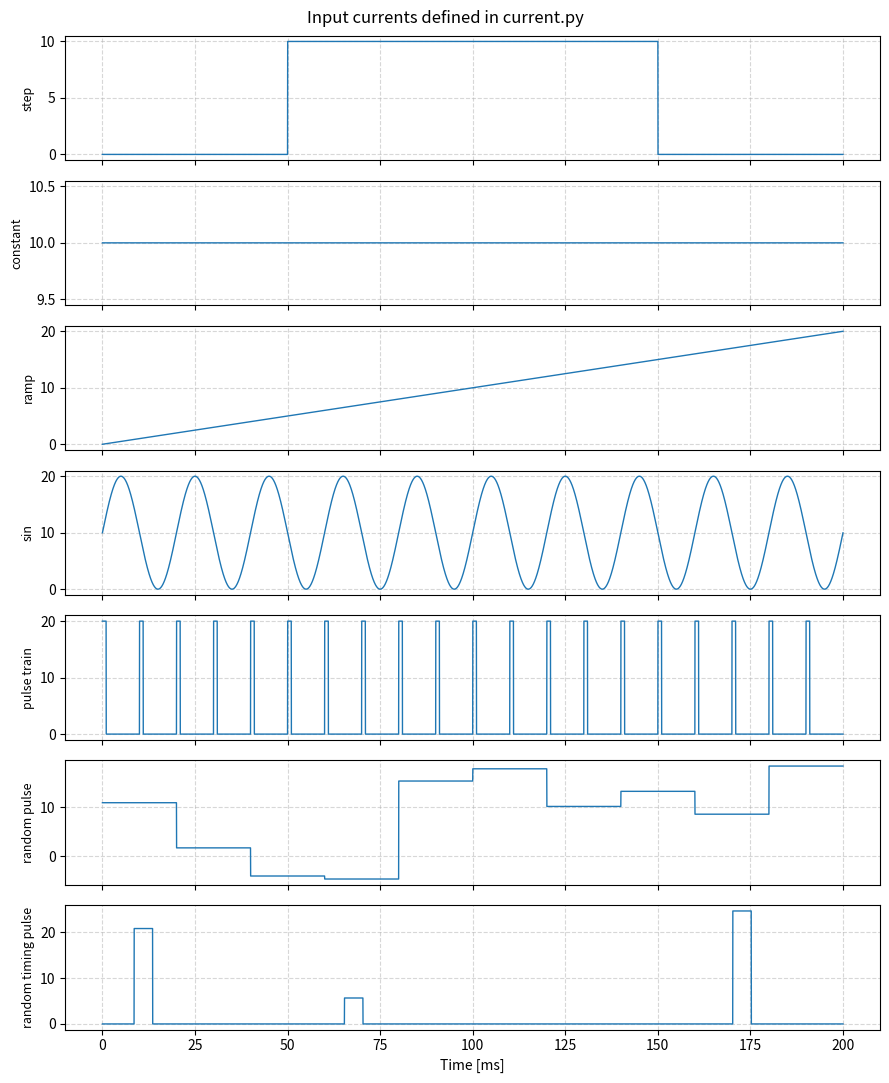

Write Python code to recreate this figure.
import numpy as np


def step_current(t, amplitude=10.0, t_start=10.0, t_end=40.0):
    I = np.zeros_like(t)
    I[(t >= t_start) & (t <= t_end)] = amplitude
    return I


def constant_current(t, amplitude=10.0):
    return np.full_like(t, amplitude)


def ramp_current(t, i_start=0.0, i_end=20.0):
    return np.linspace(i_start, i_end, len(t))


def sin_current(t, amplitude=10.0, freq=50.0, offset=0.0):
    return offset + amplitude * np.sin(2.0 * np.pi * freq * t / 1000.0)


def pulse_train_current(t, amplitude=10.0, width=1.0, interval=10.0, t_start=0.0):
    I = np.zeros_like(t)
    phase = np.mod(t - t_start, interval)
    I[(t >= t_start) & (phase < width)] = amplitude
    return I


def random_pulse_current(t, i_min=-5.0, i_max=20.0, interval=20.0, seed=None):
    rng = np.random.default_rng(seed)

    n_segments = int(np.ceil((t[-1] - t[0] + (t[1] - t[0])) / interval))

    amplitudes = rng.uniform(i_min, i_max, size=n_segments)

    segment_index = ((t - t[0]) / interval).astype(int)
    return amplitudes[segment_index]


def random_timing_pulse_current(t, i_min=5.0, i_max=30.0, width=5.0, rate=0.02, seed=None):
    rng = np.random.default_rng(seed)

    dt = t[1] - t[0]
    n_width = max(1, int(width / dt))
    trigger_prob = rate * dt

    I = np.zeros_like(t)

    i = 0
    while i < len(t) - n_width:
        if rng.random() < trigger_prob:
            I[i:i + n_width] = rng.uniform(i_min, i_max)
            i += n_width
        else:
            i += 1

    return I


if __name__ == '__main__':
    import matplotlib.pyplot as plt

    dt = 0.01
    t = np.arange(0, 200.0, dt)

    currents = [
        ('step',                step_current(t, amplitude=10.0, t_start=50.0, t_end=150.0)),
        ('constant',            constant_current(t, amplitude=10.0)),
        ('ramp',                ramp_current(t, i_start=0.0, i_end=20.0)),
        ('sin',                 sin_current(t, amplitude=10.0, freq=50.0, offset=10.0)),
        ('pulse train',         pulse_train_current(t, amplitude=20.0, width=1.0, interval=10.0)),
        ('random pulse',        random_pulse_current(t, i_min=-5.0, i_max=20.0, interval=20.0, seed=0)),
        ('random timing pulse', random_timing_pulse_current(t, seed=0)),
    ]

    fig, axes = plt.subplots(len(currents), 1, figsize=(9, 11), sharex=True)

    for ax, (name, I) in zip(axes, currents):
        ax.plot(t, I, linewidth=1.0)
        ax.set_ylabel(name, fontsize=9)
        ax.grid(True, linestyle='--', alpha=0.5)

    axes[-1].set_xlabel('Time [ms]')
    fig.suptitle('Input currents defined in current.py')
    fig.tight_layout()
    plt.show()
